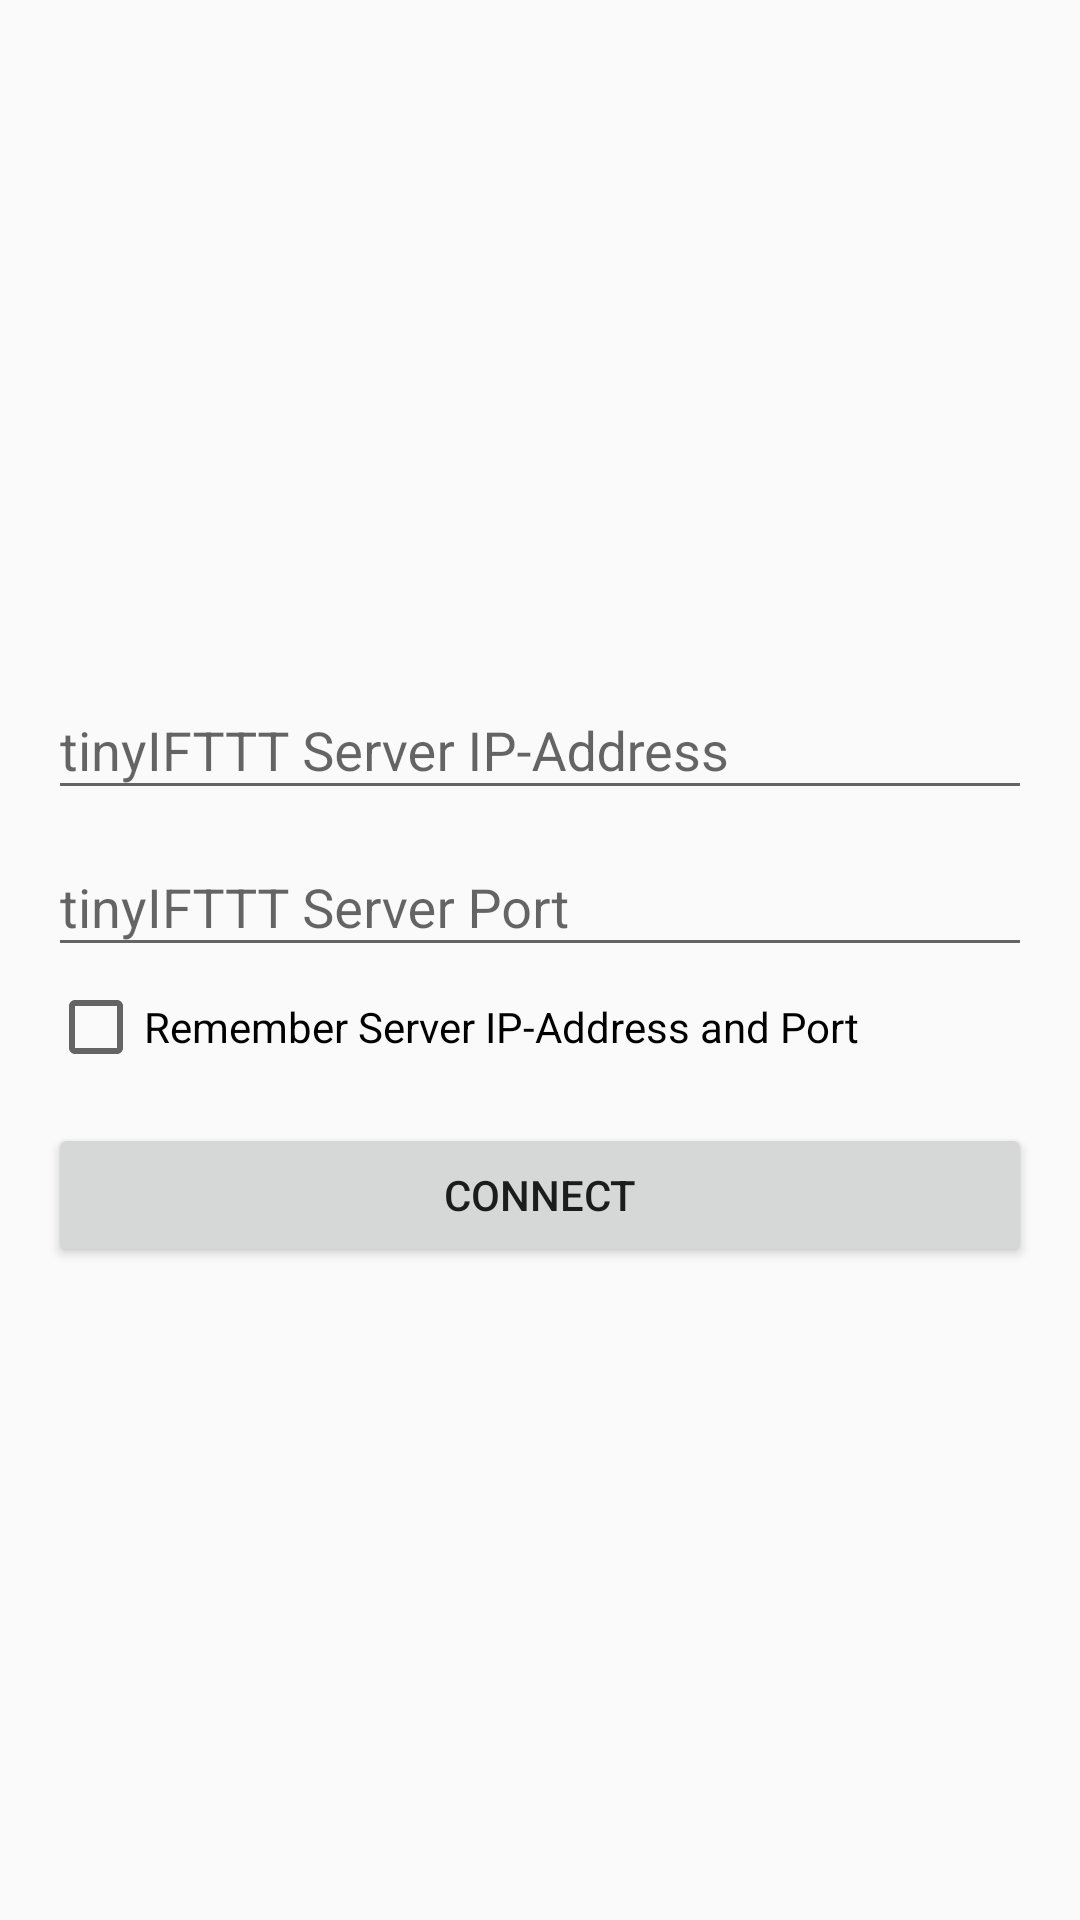

Here is an Android app screen rendered from its layout file. Give the layout XML and the strings, colors and styles it references.
<!-- AndroidManifest.xml: application theme AppTheme -->
<!-- res/layout/activity_login.xml -->
<?xml version="1.0" encoding="utf-8"?>
<RelativeLayout
    xmlns:android="http://schemas.android.com/apk/res/android"
    xmlns:tools="http://schemas.android.com/tools"
    android:layout_width="match_parent"
    android:layout_height="match_parent"
    android:background="@color/colorBackground">

    <LinearLayout
        android:layout_width="match_parent"
        android:layout_height="wrap_content"
        android:layout_centerInParent="true"
        android:layout_marginRight="16dp"
        android:layout_marginEnd="16dp"
        android:layout_marginLeft="16dp"
        android:layout_marginStart="16dp"
        android:orientation="vertical"
        tools:context="com.example.tinyifttt.LoginActivity">

        <android.support.design.widget.TextInputLayout
            android:id="@+id/ipInputLayout"
            android:layout_width="match_parent"
            android:layout_height="wrap_content">

            <EditText
                android:id="@+id/ipAddressEditText"
                android:layout_width="match_parent"
                android:layout_height="wrap_content"
                android:hint="@string/remote_ip"
                android:inputType="phone"/>

        </android.support.design.widget.TextInputLayout>

        <android.support.design.widget.TextInputLayout
            android:id="@+id/portInputLayout"
            android:layout_width="match_parent"
            android:layout_height="wrap_content">

            <EditText
                android:id="@+id/portEditText"
                android:layout_width="match_parent"
                android:layout_height="wrap_content"
                android:hint="@string/remote_port"
                android:inputType="numberDecimal" />

        </android.support.design.widget.TextInputLayout>

        <CheckBox
            android:id="@+id/saveLoginCheckbox"
            android:layout_width="match_parent"
            android:layout_height="wrap_content"
            android:layout_marginTop="4dp"
            android:text="@string/save_cred_checkbox"/>

        <Button
            android:id="@+id/connectButton"
            android:layout_marginTop="16dp"
            android:layout_width="match_parent"
            android:layout_height="wrap_content"
            android:text="@string/connect" />

    </LinearLayout>

</RelativeLayout>
<!-- resources referenced by this layout -->
<resources>
  <color name="colorBackground">#FAFAFA</color>
  <string name="connect">Connect</string>
  <string name="remote_ip">tinyIFTTT Server IP-Address</string>
  <string name="remote_port">tinyIFTTT Server Port</string>
  <string name="save_cred_checkbox">Remember Server IP-Address and Port</string>
  <style name="AppTheme" parent="Theme.AppCompat.Light.DarkActionBar">
          
          <item name="colorPrimary">@color/colorPrimary</item>
          <item name="colorPrimaryDark">@color/colorPrimaryDark</item>
          <item name="colorAccent">@color/colorAccent</item>
          <item name="windowActionBar">false</item>
          <item name="windowNoTitle">true</item>
      </style>
  <color name="colorPrimary">#00897B</color>
  <color name="colorPrimaryDark">#00695C</color>
  <color name="colorAccent">#00897B</color>
</resources>
